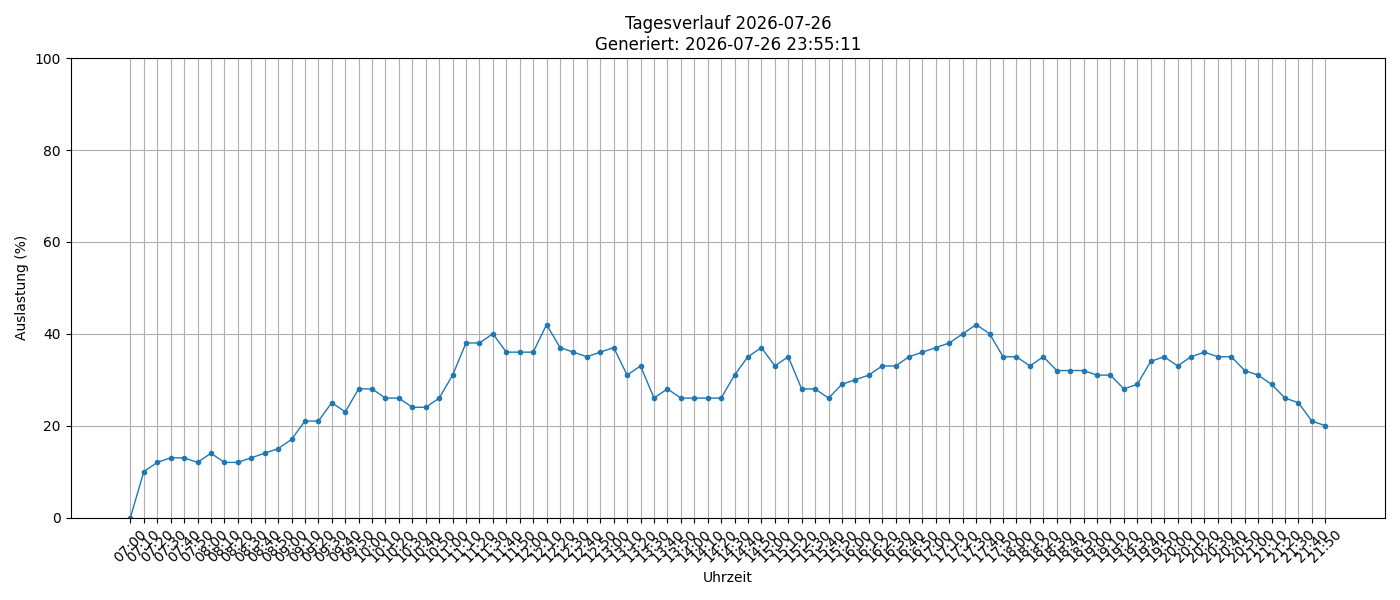

Data behind this chart, as committed beside it:
timestamp, load_percent
2026-07-26 07:00:01, 0
2026-07-26 07:10:01, 10
2026-07-26 07:20:01, 12
2026-07-26 07:30:01, 13
2026-07-26 07:40:01, 13
2026-07-26 07:50:01, 12
2026-07-26 08:00:01, 14
2026-07-26 08:10:01, 12
2026-07-26 08:20:01, 12
2026-07-26 08:30:01, 13
2026-07-26 08:40:01, 14
2026-07-26 08:50:01, 15
2026-07-26 09:00:01, 17
2026-07-26 09:10:01, 21
2026-07-26 09:20:01, 21
2026-07-26 09:30:01, 25
2026-07-26 09:40:01, 23
2026-07-26 09:50:02, 28
2026-07-26 10:00:01, 28
2026-07-26 10:10:01, 26
2026-07-26 10:20:01, 26
2026-07-26 10:30:01, 24
2026-07-26 10:40:01, 24
2026-07-26 10:50:02, 26
2026-07-26 11:00:01, 31
2026-07-26 11:10:01, 38
2026-07-26 11:20:01, 38
2026-07-26 11:30:01, 40
2026-07-26 11:40:01, 36
2026-07-26 11:50:02, 36
2026-07-26 12:00:01, 36
2026-07-26 12:10:01, 42
2026-07-26 12:20:01, 37
2026-07-26 12:30:01, 36
2026-07-26 12:40:01, 35
2026-07-26 12:50:01, 36
2026-07-26 13:00:01, 37
2026-07-26 13:10:01, 31
2026-07-26 13:20:01, 33
2026-07-26 13:30:01, 26
2026-07-26 13:40:01, 28
2026-07-26 13:50:01, 26
2026-07-26 14:00:01, 26
2026-07-26 14:10:01, 26
2026-07-26 14:20:01, 26
2026-07-26 14:30:01, 31
2026-07-26 14:40:01, 35
2026-07-26 14:50:01, 37
2026-07-26 15:00:01, 33
2026-07-26 15:10:01, 35
2026-07-26 15:20:01, 28
2026-07-26 15:30:01, 28
2026-07-26 15:40:01, 26
2026-07-26 15:50:01, 29
2026-07-26 16:00:01, 30
2026-07-26 16:10:01, 31
2026-07-26 16:20:01, 33
2026-07-26 16:30:01, 33
2026-07-26 16:40:01, 35
2026-07-26 16:50:01, 36
... 30 more rows
